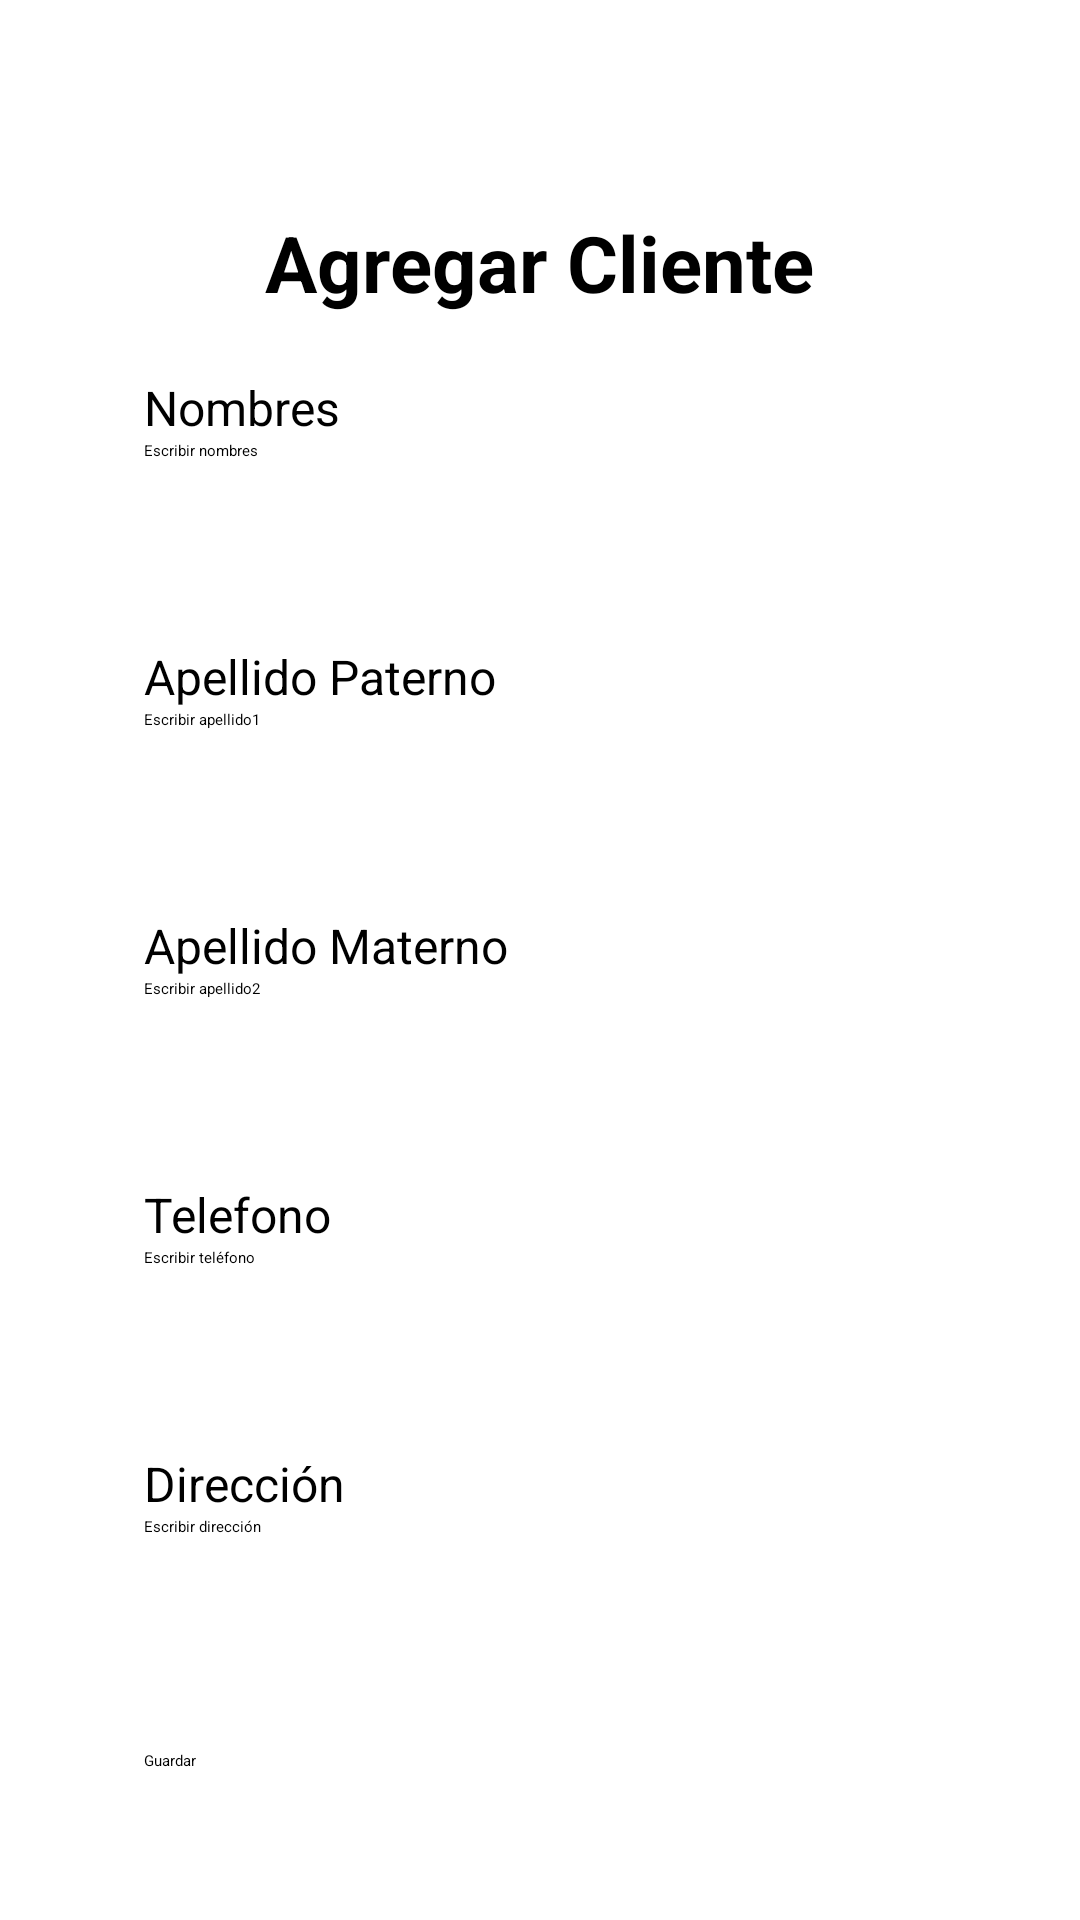

Layout XML and referenced resources for this Android screen:
<!-- AndroidManifest.xml: application theme Theme.Menu -->
<!-- res/layout/fragment_cliente.xml -->
<?xml version="1.0" encoding="utf-8"?>
<androidx.constraintlayout.widget.ConstraintLayout xmlns:android="http://schemas.android.com/apk/res/android"
    xmlns:app="http://schemas.android.com/apk/res-auto"
    xmlns:tools="http://schemas.android.com/tools"
    android:layout_width="match_parent"
    android:layout_height="match_parent"
    tools:context=".ui.cliente.ClienteFragment">

    <LinearLayout
        android:id="@+id/linearLayout"
        android:layout_width="0dp"
        android:layout_height="wrap_content"
        android:layout_margin="32dp"
        android:orientation="vertical"
        android:padding="16dp"
        app:layout_constraintBottom_toBottomOf="parent"
        app:layout_constraintEnd_toEndOf="parent"
        app:layout_constraintStart_toStartOf="parent"
        app:layout_constraintTop_toTopOf="parent">

        <TextView
            android:id="@+id/txtcliente"
            android:layout_width="wrap_content"
            android:layout_height="wrap_content"
            android:layout_gravity="center"
            android:layout_marginTop="20dp"
            android:text="@string/app_for"
            android:textSize="26sp"
            android:textStyle="bold"/>

        <TextView
            android:id="@+id/txtnombre"
            android:layout_width="wrap_content"
            android:layout_height="wrap_content"
            android:layout_marginTop="20dp"
            android:text="@string/txtnombre"
            android:textSize="16sp" />

        <EditText
            android:id="@+id/editTextnombre"
            android:layout_width="match_parent"
            android:layout_height="wrap_content"
            android:minHeight="48dp"
            android:hint="@string/Escribir_Nombre"
            android:inputType="text" />

        <TextView
            android:id="@+id/txtapellido1"
            android:layout_width="wrap_content"
            android:layout_height="wrap_content"
            android:layout_marginTop="20dp"
            android:text="@string/txtapellido1"
            android:textSize="16sp" />

        <EditText
            android:id="@+id/editTextapellido1"
            android:layout_width="match_parent"
            android:layout_height="wrap_content"
            android:minHeight="48dp"
            android:hint="@string/Escribir_PrimerApellido"
            android:inputType="text" />

        <TextView
            android:id="@+id/txtapellido2"
            android:layout_width="wrap_content"
            android:layout_height="wrap_content"
            android:layout_marginTop="20dp"
            android:hint="@string/Escribir_PrimerApellido"
            android:text="@string/txtapellido2"
            android:textSize="16sp" />

        <EditText
            android:id="@+id/editapellido2"
            android:layout_width="match_parent"
            android:layout_height="wrap_content"
            android:minHeight="48dp"
            android:hint="@string/Escribir_SegundoApellido"
            android:inputType="text" />

        <TextView
            android:id="@+id/txttelefono"
            android:layout_width="wrap_content"
            android:layout_height="wrap_content"
            android:layout_marginTop="20dp"
            android:text="@string/txttelefono"
            android:textSize="16sp" />

        <EditText
            android:id="@+id/edittelefono"
            android:layout_width="match_parent"
            android:layout_height="wrap_content"
            android:minHeight="48dp"
            android:hint="@string/ingresar_telefono"
            android:inputType="text" />

        <TextView
            android:id="@+id/txtdireccion"
            android:layout_width="wrap_content"
            android:layout_height="wrap_content"
            android:layout_marginTop="20dp"
            android:text="@string/txtDireccion"
            android:textSize="16sp" />

        <EditText
            android:id="@+id/editdireccion"
            android:layout_width="match_parent"
            android:layout_height="wrap_content"
            android:hint="@string/ingresar_direccion"
            android:minHeight="48dp"
            android:inputType="text" />



        <Button
            android:id="@+id/iniciarbutton"
            android:layout_width="match_parent"
            android:layout_height="wrap_content"
            android:layout_marginTop="30dp"
            android:backgroundTint="#2979FF"
            android:text="@string/btnGuardar" />
    </LinearLayout>
</androidx.constraintlayout.widget.ConstraintLayout>
<!-- resources referenced by this layout -->
<resources>
  <string name="Escribir_Nombre">Escribir nombres </string>
  <string name="Escribir_PrimerApellido">Escribir apellido1 </string>
  <string name="Escribir_SegundoApellido">Escribir apellido2</string>
  <string name="app_for">Agregar Cliente</string>
  <string name="btnGuardar">Guardar</string>
  <string name="ingresar_direccion">Escribir dirección </string>
  <string name="ingresar_telefono">Escribir teléfono </string>
  <string name="txtDireccion">Dirección</string>
  <string name="txtapellido1">Apellido Paterno</string>
  <string name="txtapellido2">Apellido Materno</string>
  <string name="txtnombre">Nombres</string>
  <string name="txttelefono">Telefono</string>"
  <style name="Theme.Menu" parent="Theme.MaterialComponents.DayNight.NoActionBar">
          
          <item name="colorPrimary">@color/purple_500</item>
          <item name="colorPrimaryVariant">@color/purple_700</item>
          <item name="colorOnPrimary">@color/white</item>
          
          <item name="colorSecondary">@color/teal_200</item>
          <item name="colorSecondaryVariant">@color/teal_700</item>
          <item name="colorOnSecondary">@color/black</item>
          
          <item name="android:statusBarColor">?attr/colorPrimaryVariant</item>
          
      </style>
  <color name="purple_500">#FF6200EE</color>
  <color name="purple_700">#FF3700B3</color>
  <color name="white">#FFFFFFFF</color>
  <color name="teal_200">#FF03DAC5</color>
  <color name="teal_700">#FF018786</color>
  <color name="black">#FF000000</color>
</resources>
